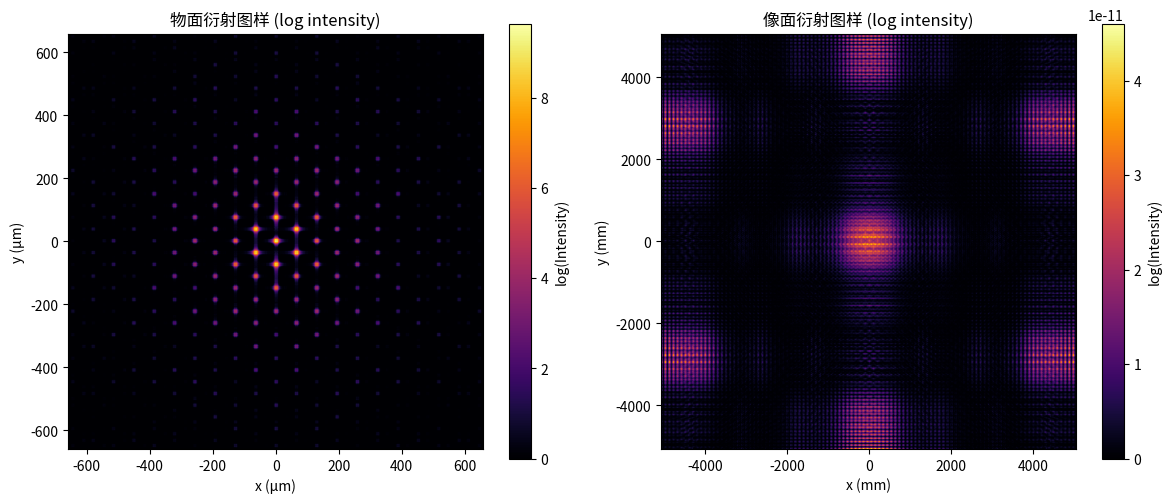

Write the Python code that produced this figure.
import numpy as np
import matplotlib.pyplot as plt

def fresnel_propagation(U0, dx, wavelength, z):
    """
    使用 Fresnel 衍射公式传播场 U0
    U0: 初始场 (二维复数数组)
    dx: 坐标网格间距 (假设 x,y 均匀)
    wavelength: 波长 (m)
    z: 传播距离 (m)
    """
    N = U0.shape[0]
    k = 2 * np.pi / wavelength
    # 构造源平面坐标（以数组中心为原点）
    x = np.arange(-N/2, N/2)*dx
    y = x
    X, Y = np.meshgrid(x, y)
    
    # 源平面二次相位因子
    Q1 = np.exp(1j * k/(2*z) * (X**2 + Y**2))
    U0_mod = U0 * Q1
    
    # FFT 计算
    U1 = np.fft.fftshift(np.fft.fft2(np.fft.ifftshift(U0_mod))) * dx**2
    
    # 频率坐标
    fx = np.fft.fftshift(np.fft.fftfreq(N, d=dx))
    fy = np.fft.fftshift(np.fft.fftfreq(N, d=dx))
    FX, FY = np.meshgrid(fx, fy)
    
    # 傅里叶域二次相位因子
    Q2 = np.exp(1j * np.pi * wavelength * z * (FX**2 + FY**2))
    
    U = np.exp(1j * k * z) / (1j * wavelength * z) * Q2 * U1
    return U

# -------------------------------
# 参数设置
# -------------------------------
pitch = 200e-9          # 六角形晶格中心间距 200 nm
# 最密堆积六角形晶格基矢
#   v1 = [pitch, 0]
#   v2 = [pitch/2, pitch*sqrt(3)/2]
phi_max = np.pi         # 最大相位调制
R_hemi = 75e-9          # 半球形调制区域半径改为 75 nm

# 球面波参数
d_source = 4.5e-3       # 点源到光栅平面距离 4.5 mm
wavelength = 13.5e-9    # 波长 13.5 nm
k = 2 * np.pi / wavelength

# 传播距离设置
z_obj = 0.955e-3        # 物面距光栅平面 0.955 mm
z_img = 7.336           # 像面距物面 7.336 m

# -------------------------------
# 建立模拟区域（单位：m）
# -------------------------------
N = 1024
L_extent = 10e-6        # 模拟区域边长 10 µm
x = np.linspace(-L_extent/2, L_extent/2, N)
y = np.linspace(-L_extent/2, L_extent/2, N)
X, Y = np.meshgrid(x, y)

# -------------------------------
# 计算最密堆积六角形晶格中心
# -------------------------------
# 对于最密堆积的六角形晶格，晶格中心坐标：
#   X_center = m * pitch + n * (pitch/2)
#   Y_center = n * (pitch*sqrt(3)/2)
# 其中 m, n 可由如下近似转换获得：
m_float = X / pitch - Y / (np.sqrt(3)*pitch)
n_float = 2 * Y / (np.sqrt(3)*pitch)
m_int = np.rint(m_float)
n_int = np.rint(n_float)
Xc = m_int * pitch + n_int * (pitch/2)
Yc = n_int * (pitch * np.sqrt(3)/2)

# -------------------------------
# 局部坐标与半球形相位调制
# -------------------------------
X_local = X - Xc
Y_local = Y - Yc
R2 = X_local**2 + Y_local**2
# 在 r<=R_hemi 内采用半球形调制，其相位为：
#   φ(r)=φ_max * sqrt(1 - (r/R_hemi)^2)
phi = np.where(R2 <= R_hemi**2, phi_max * np.sqrt(1 - R2 / R_hemi**2), 0)
# 构造透射函数（纯相位调制）
T = np.exp(1j * phi)

# -------------------------------
# 模拟球面波入射
# -------------------------------
# 假设点源位于 (0, 0, -d_source)，光栅平面位于 z=0
R_inc = np.sqrt(X**2 + Y**2 + d_source**2)
E_inc = np.exp(1j * k * R_inc) / R_inc

# 光栅平面的场
U_aperture = T * E_inc

# -------------------------------
# Fresnel 传播：光栅平面 -> 物面 -> 像面
# -------------------------------
dx = x[1]-x[0]

# 传播到物面（0.955 mm）
U_obj = fresnel_propagation(U_aperture, dx, wavelength, z_obj)
I_obj = np.abs(U_obj)**2

# 传播到像面（从物面再传播7.336 m）
U_img = fresnel_propagation(U_obj, dx, wavelength, z_img)
I_img = np.abs(U_img)**2

# -------------------------------
# 计算物面和像面坐标
# -------------------------------
# 物面坐标：x_obj = λ·z_obj·f_x
fx = np.fft.fftshift(np.fft.fftfreq(N, d=dx))
x_obj = wavelength * z_obj * fx
y_obj = x_obj  # 对称

# 像面坐标：x_img = λ·z_img·f_x
x_img = wavelength * z_img * fx
y_img = x_img

# -------------------------------
# 绘图显示
# -------------------------------
plt.figure(figsize=(12, 5))

# 显示物面图样（对数强度）
plt.subplot(1, 2, 1)
plt.imshow(np.log(I_obj + 1), extent=[x_obj[0]*1e6, x_obj[-1]*1e6,
                                       y_obj[0]*1e6, y_obj[-1]*1e6],
           cmap='inferno', origin='lower')
plt.title("物面衍射图样 (log intensity)")
plt.xlabel("x (µm)")
plt.ylabel("y (µm)")
plt.colorbar(label="log(Intensity)")

# 显示像面图样（对数强度）
plt.subplot(1, 2, 2)
plt.imshow(np.log(I_img + 1), extent=[x_img[0]*1e3, x_img[-1]*1e3,
                                       y_img[0]*1e3, y_img[-1]*1e3],
           cmap='inferno', origin='lower')
plt.title("像面衍射图样 (log intensity)")
plt.xlabel("x (mm)")
plt.ylabel("y (mm)")
plt.colorbar(label="log(Intensity)")

plt.tight_layout()
plt.show()
